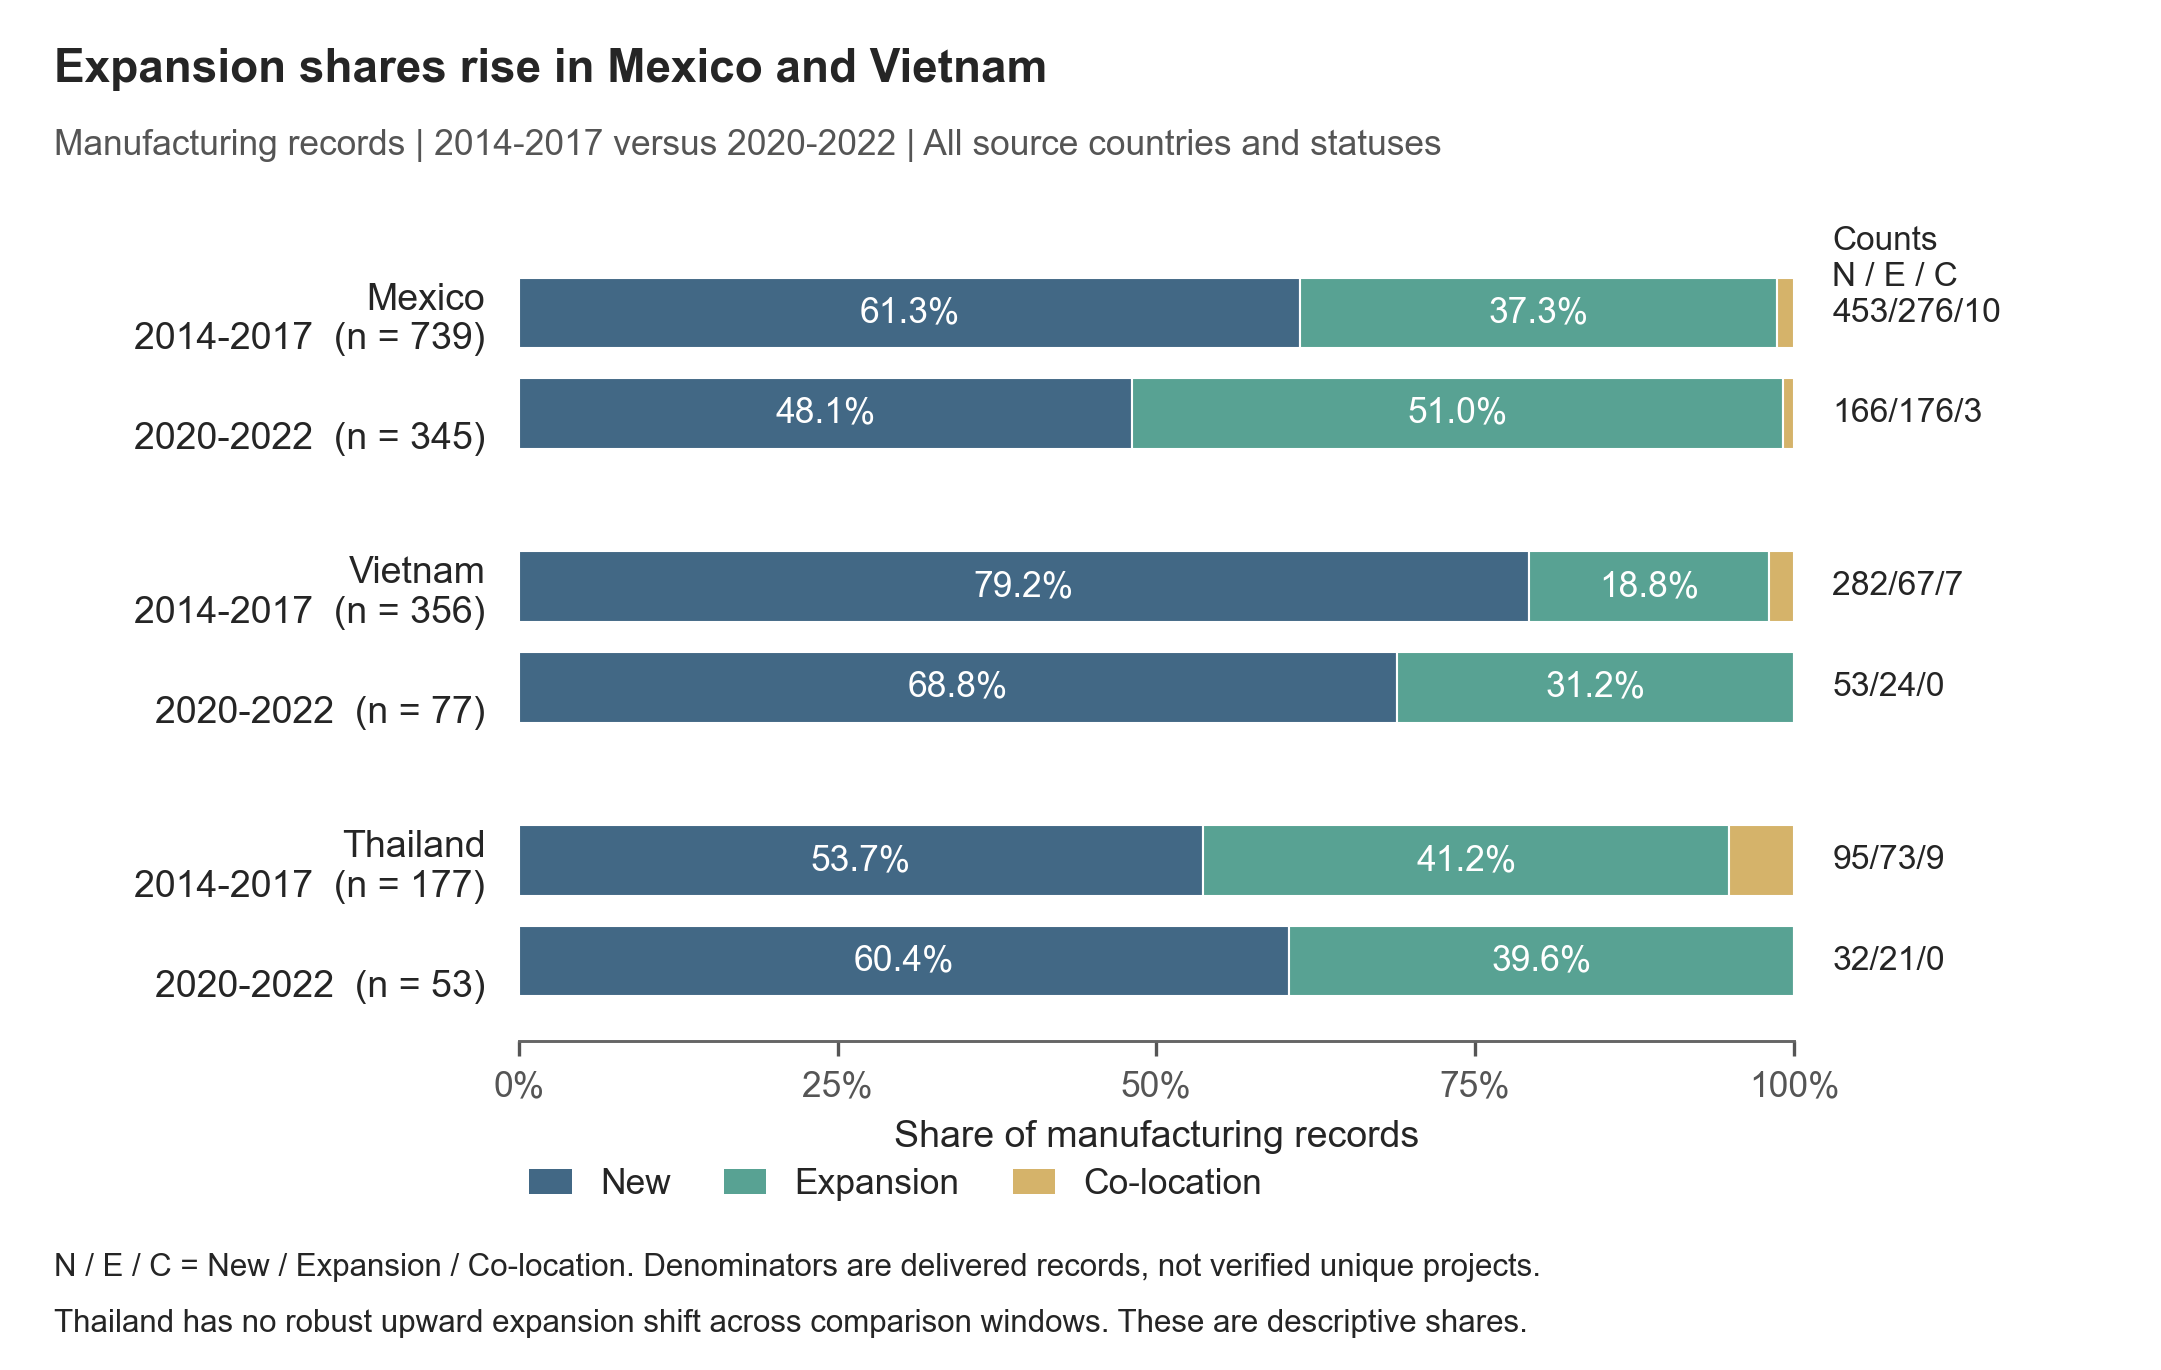

Data behind this chart, as committed beside it:
window, variant, country, months_per_year, pre_years, post_years, pre_n, post_n, pre_annual_mean, post_annual_mean, annual_count_change_percent, pre_new_n, post_new_n, pre_new_share_pct, post_new_share_pct, new_share_change_pp, pre_expansion_n, post_expansion_n, pre_expansion_share_pct, post_expansion_share_pct, expansion_share_change_pp, pre_co_location_n, post_co_location_n, pre_co_location_share_pct
main_2014_17_vs_2020_22, raw_records, Mexico, 12, 4, 3, 739, 345, 184.8, 115, -37.75, 453, 166, 61.3, 48.12, -13.18, 276, 176, 37.35, 51.01, 13.67, 10, 3, 1.353
main_2014_17_vs_2020_22, raw_records, Vietnam, 12, 4, 3, 356, 77, 89, 25.67, -71.16, 282, 53, 79.21, 68.83, -10.38, 67, 24, 18.82, 31.17, 12.35, 7, 0, 1.966
main_2014_17_vs_2020_22, raw_records, Thailand, 12, 4, 3, 177, 53, 44.25, 17.67, -60.08, 95, 32, 53.67, 60.38, 6.705, 73, 21, 41.24, 39.62, -1.62, 9, 0, 5.085
